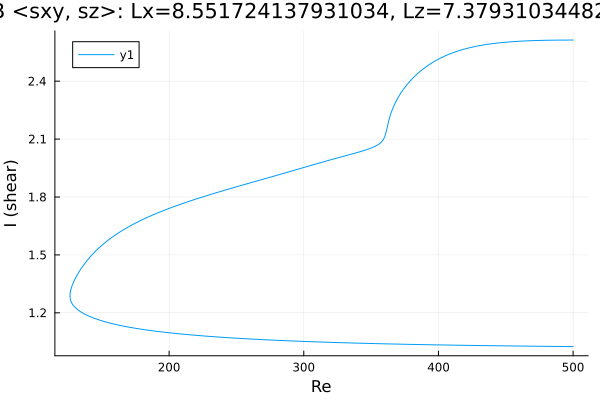

The data file committed next to this chart (first rows):
Re, shear
500.0, 1.025
499.3, 1.025
497.9, 1.025
496.5, 1.025
495.1, 1.025
493.7, 1.025
492.2, 1.025
490.8, 1.026
489.4, 1.026
488, 1.026
486.6, 1.026
485.2, 1.026
483.8, 1.026
482.3, 1.026
480.9, 1.026
479.5, 1.026
478.1, 1.026
476.7, 1.027
475.3, 1.027
473.9, 1.027
472.4, 1.027
471, 1.027
469.6, 1.027
468.2, 1.027
466.8, 1.027
465.4, 1.027
464, 1.028
462.5, 1.028
461.1, 1.028
459.7, 1.028
458.3, 1.028
456.9, 1.028
455.5, 1.028
454.1, 1.028
452.7, 1.028
451.2, 1.029
449.8, 1.029
448.4, 1.029
447, 1.029
445.6, 1.029
444.2, 1.029
442.8, 1.029
441.3, 1.029
439.9, 1.03
438.5, 1.03
437.1, 1.03
435.7, 1.03
434.3, 1.03
432.9, 1.03
431.4, 1.03
430, 1.031
428.6, 1.031
427.2, 1.031
425.8, 1.031
424.4, 1.031
423, 1.031
421.5, 1.031
420.1, 1.032
418.7, 1.032
417.3, 1.032
... 536 more rows
